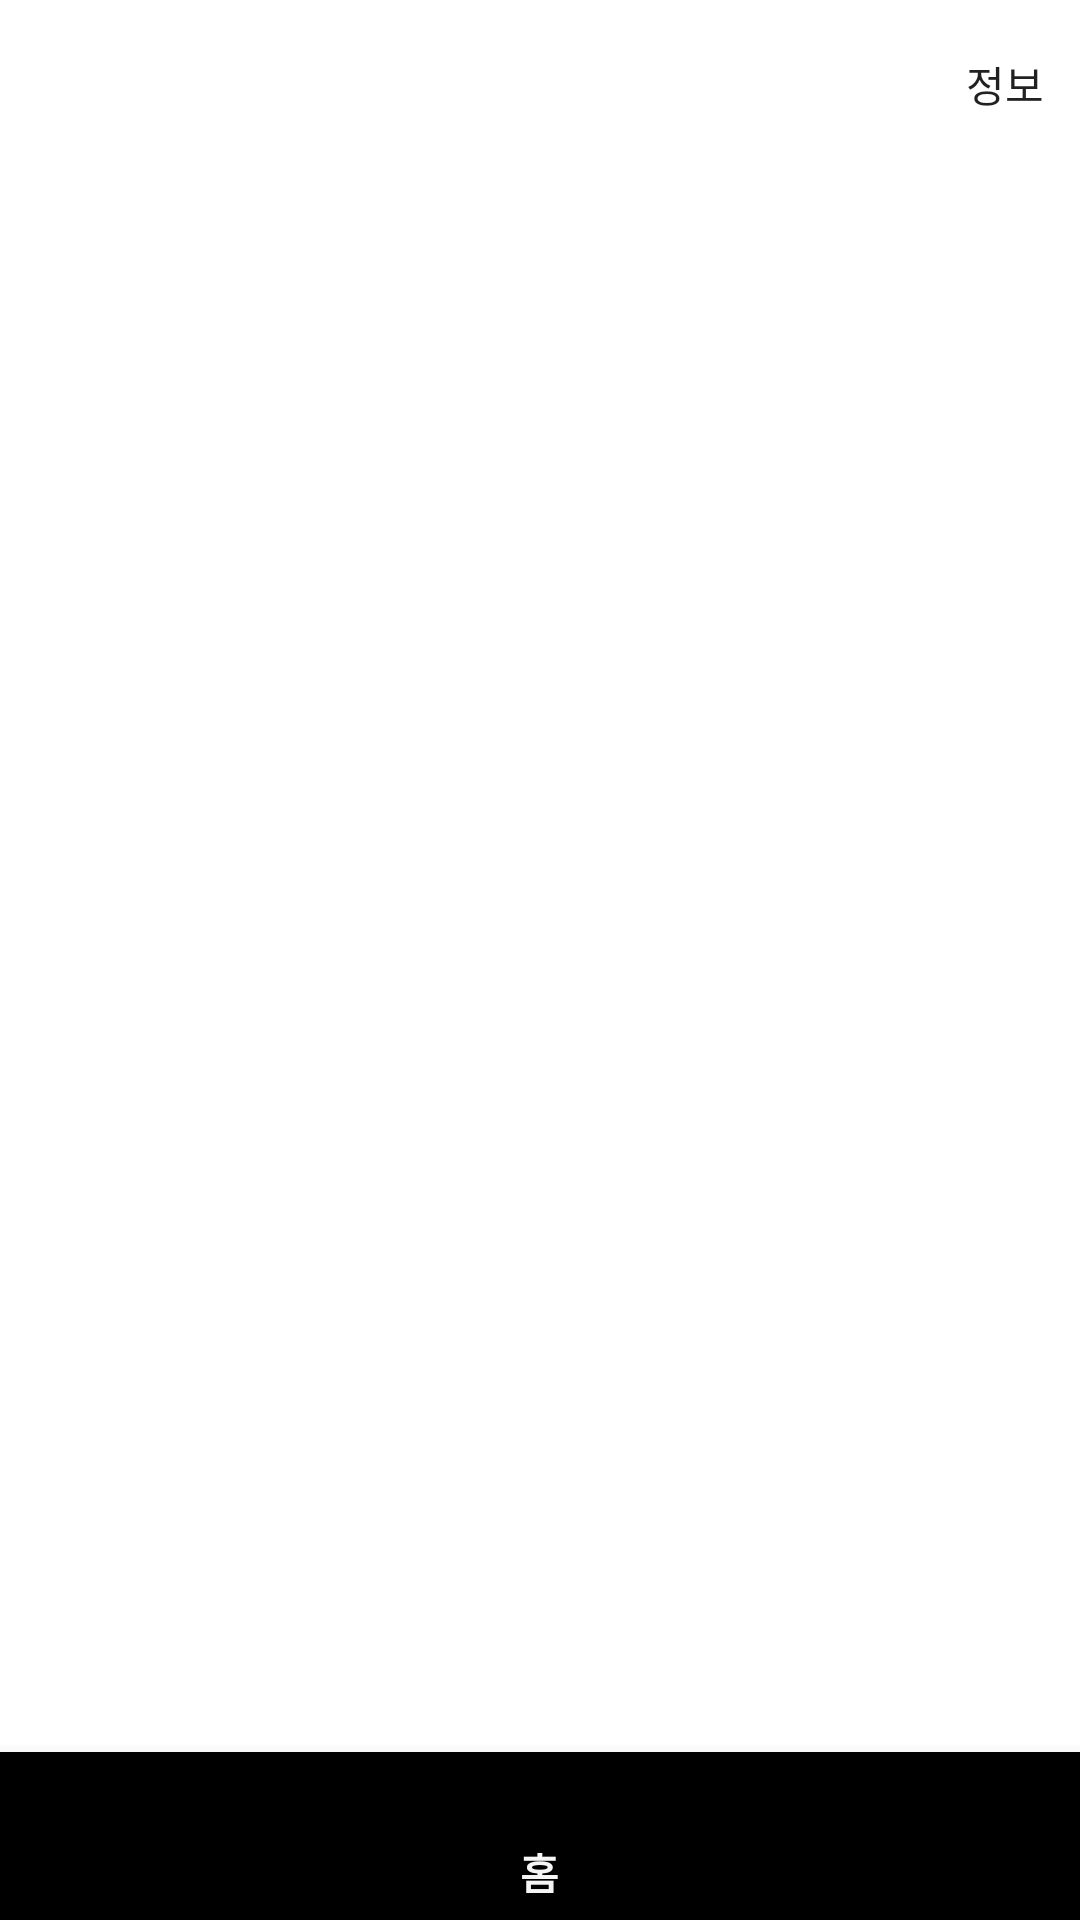

Write the Android layout XML for this screen, with the resource values it uses.
<!-- AndroidManifest.xml: activity theme Theme.AppCompat.DayNight.NoActionBar -->
<!-- res/layout/activity_main.xml -->
<?xml version="1.0" encoding="utf-8"?>
<androidx.constraintlayout.motion.widget.MotionLayout xmlns:android="http://schemas.android.com/apk/res/android"
    xmlns:app="http://schemas.android.com/apk/res-auto"
    xmlns:tools="http://schemas.android.com/tools"
    android:layout_width="match_parent"
    android:layout_height="match_parent"
    android:id="@+id/mainMotionLayout"
    app:layoutDescription="@xml/activity_main_scene"
    tools:context=".MainActivity">

    <com.google.android.material.bottomnavigation.BottomNavigationView
        android:id="@+id/mainBottomNavigationView"
        android:layout_width="0dp"
        android:layout_height="wrap_content"
        app:layout_constraintBottom_toBottomOf="parent"
        app:layout_constraintEnd_toEndOf="parent"
        app:layout_constraintStart_toStartOf="parent"
        app:menu="@menu/bottom_nav_menu" />

    <androidx.appcompat.widget.Toolbar
        android:id="@+id/mainToolbar"
        android:layout_width="match_parent"
        android:layout_height="?attr/actionBarSize"
        android:background="@color/white"
        app:layout_constraintEnd_toEndOf="parent"
        app:layout_constraintStart_toStartOf="parent"
        app:layout_constraintTop_toTopOf="parent"
        app:menu="@menu/top_nav_menu">

        <EditText
            android:id="@+id/searchEdt"
            android:layout_width="match_parent"
            android:layout_height="wrap_content"
            android:hint="검색어를 입력하세요"
            android:imeOptions="actionSearch"
            android:inputType="text"
            android:maxLines="1"
            android:visibility="invisible" />
    </androidx.appcompat.widget.Toolbar>

    <androidx.recyclerview.widget.RecyclerView
        android:id="@+id/searchRecyclerView"
        android:layout_width="0dp"
        android:layout_height="0dp"
        android:background="@color/white"
        tools:listitem="@layout/item_search"
        app:layout_constraintBottom_toBottomOf="parent"
        app:layout_constraintEnd_toEndOf="parent"
        app:layout_constraintStart_toStartOf="parent"
        app:layout_constraintTop_toBottomOf="@id/mainToolbar" />

    <androidx.recyclerview.widget.RecyclerView
        android:id="@+id/mainRecyclerView"
        android:layout_width="0dp"
        android:layout_height="0dp"
        app:layout_constraintBottom_toBottomOf="parent"
        app:layout_constraintEnd_toEndOf="parent"
        app:layout_constraintStart_toStartOf="parent"
        app:layout_constraintTop_toBottomOf="@id/mainToolbar" />

    <FrameLayout
        android:id="@+id/fragmentContainer"
        android:layout_width="0dp"
        android:layout_height="0dp"
        app:layout_constraintBottom_toBottomOf="parent"
        app:layout_constraintEnd_toEndOf="parent"
        app:layout_constraintStart_toStartOf="parent"
        app:layout_constraintTop_toTopOf="parent" />
</androidx.constraintlayout.motion.widget.MotionLayout>
<!-- res/layout/item_search.xml (included above) -->
<?xml version="1.0" encoding="utf-8"?>
<androidx.constraintlayout.widget.ConstraintLayout xmlns:android="http://schemas.android.com/apk/res/android"
    xmlns:app="http://schemas.android.com/apk/res-auto"
    android:id="@+id/historyItems"
    android:layout_width="match_parent"
    android:layout_height="wrap_content">

    <ImageView
        android:id="@+id/icon"
        android:layout_width="50dp"
        android:layout_height="50dp"
        android:src="@drawable/ic_baseline_settings_backup_restore_24"
        app:tint="@color/black"
        android:padding="10dp"
        app:layout_constraintTop_toTopOf="parent"
        app:layout_constraintStart_toStartOf="parent"
        app:layout_constraintEnd_toStartOf="@id/historySearchTxt"
        />
    <TextView
        android:id="@+id/historySearchTxt"
        android:layout_width="wrap_content"
        android:layout_height="wrap_content"
        android:text="검색어"
        android:textColor="@color/black"
        android:textSize="18sp"
        android:layout_marginLeft="10dp"
        app:layout_constraintStart_toEndOf="@id/icon"
        app:layout_constraintTop_toTopOf="parent"
        app:layout_constraintBottom_toBottomOf="parent"/>

    <ImageButton
        android:id="@+id/historyDeleteButton"
        android:layout_width="50dp"
        android:layout_height="50dp"
        android:padding="10dp"
        android:src="@drawable/ic_baseline_clear_24"
        android:background="@color/white"
        app:layout_constraintTop_toTopOf="parent"
        app:layout_constraintEnd_toEndOf="parent"/>


</androidx.constraintlayout.widget.ConstraintLayout>
<!-- resources referenced by this layout -->
<resources>

  <!-- not gathered from this repository: default colours our renderer supplied (Android Studio template values) -->
  <color name="black">#FF000000</color>
  <color name="white">#FFFFFFFF</color>
</resources>
